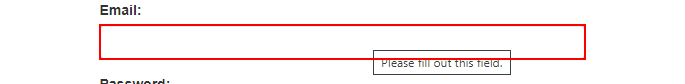
Task: Calculate_Client_Security_Hash_Robotic Enterprise Framework
Workflow: System1_Login

Step 1: type [username] into the text box 'email'

Step 2: type a value into the text box 'password' (no picture)

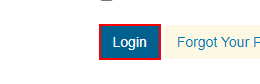
Step 3: click on the button
